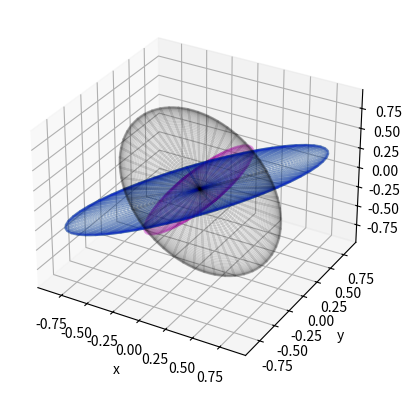

Write the Python code that produced this figure.
import numpy as np
import matplotlib.pyplot as plt
from mpl_toolkits.mplot3d import Axes3D

# First define the transformation matrix C in terms of
# extrinsically defined Euler angles (roll, pitch, yaw)
# i.e. the rotation matrix is defined as a sequence of
# rotations about the axes of the original coordinate
# system where the axes are fixed in space.
# Basic rotation matrices are defined as:
Rx = lambda a: np.array([[1, 0, 0],
                        [0, np.cos(a), -np.sin(a)],
                        [0, np.sin(a), np.cos(a)]])

Ry = lambda b: np.array([[np.cos(b), 0, np.sin(b)],
                        [0, 1, 0],
                        [-np.sin(b), 0, np.cos(b)]])

Rz = lambda c: np.array([[np.cos(c), -np.sin(c), 0],
                        [np.sin(c), np.cos(c), 0],
                        [0, 0, 1]])

# Skew symmetric matrix of a vector v
SS = lambda v: np.array([[0, -v[2], v[1]],
                                    [v[2], 0, -v[0]],
                                    [-v[1], v[0], 0]])


# Basis vector ei
ei = lambda i: np.array([1 if j == i else 0 for j in range(3)])


def get_ext_euler_angles(C):
    """
    Extract Extrinsically defined Euler angles from rotation matrix
    The transformation matrix C in terms of
    extrinsically defined Euler angles (roll, pitch, yaw)
    is defined as C = Rz(yaw) @ Ry(pitch) @ Rx(roll)
    i.e. first roll about x, then pitch about y, and then yaw about z (in that order)
    i.e. the rotation matrix is defined as a sequence of
    rotations about the axes of the original coordinate
    system where the axes are fixed in space.
    For reference Basic rotation matrices are defined as:
    Rx = lambda a: xp.array([[1, 0, 0],
                            [0, xp.cos(a), xp.sin(a)],
                            [0, -xp.sin(a), xp.cos(a)]])

    Ry = lambda b: xp.array([[xp.cos(b), 0, -xp.sin(b)],
                            [0, 1, 0],
                            [xp.sin(b), 0, xp.cos(b)]])

    Rz = lambda c: xp.array([[xp.cos(c), xp.sin(c), 0],
                            [-xp.sin(c), xp.cos(c), 0],
                            [0, 0, 1]])
    Note that this may be refered to as Extrinsic Tait-Bryan angles in x-y-z order.
    Using Reference: Computing Euler Angles from a Rotation Matrix by Gregory G. Slabaugh
    https://eecs.qmul.ac.uk/~gslabaugh/publications/euler.pdf

    2 solutions for these Extrinsic Tait-Bryan angles always exist. 
    The Eigen geometry module function eulerAngles(ax1,ax2,ax3) returns the intrinsically
    defined Euler angles (a,b,c) applied in the order ax1, ax2, ax3. and ensures that the angles
    (a,b,c) are in the ranges [0:pi]x[-pi:pi]x[-pi:pi].
    (https://eigen.tuxfamily.org/dox/group__Geometry__Module.html#title20)
    In order to obtain Extrinsic Tait-Bryan angles applied in the order x-y-z, robot_localization
    uses the Eigen function y,p,r = eulerAngles(2,1,0)
    (https://github.com/cra-ros-pkg/robot_localization/blob/49aab740c0b66c9f266141522e86d64dc86c8939/src/ros_robot_localization_listener.cpp#L456)
    which means that the orientation state being tracked by robot_localization
    (r,p,y) are in [-pi:pi]x[-pi:pi]x[0:pi].
    Given this assumption we can select the correct set of angles
    """
    if np.abs(C[2, 0]) != 1.0:
        pitch1 = -np.arcsin(C[2,0]) # Different compared to paper due to 
        pitch2 = np.pi - pitch1
        roll1 = np.arctan2(C[2,1]/np.cos(pitch1), C[2,2]/np.cos(pitch1))
        roll2 = np.arctan2(C[2,1]/np.cos(pitch2), C[2,2]/np.cos(pitch2))
        yaw1 = np.arctan2(C[1,0]/np.cos(pitch1), C[0,0]/np.cos(pitch1))
        yaw2 = np.arctan2(C[1,0]/np.cos(pitch2), C[0,0]/np.cos(pitch2))
        # Select the correct set of angles
        a1_valid = roll1 >= -np.pi and roll1 <= np.pi
        a1_valid = a1_valid and (pitch1 >= -np.pi and pitch1 <= np.pi)
        a1_valid = a1_valid and (yaw1 >= 0 and yaw1 <= np.pi)
        a2_valid = roll2 >= -np.pi and roll2 <= np.pi
        a2_valid = a2_valid and (pitch2 >= -np.pi and pitch2 <= np.pi)
        a2_valid = a2_valid and (yaw2 >= 0 and yaw2 <= np.pi)
        if a1_valid:
            roll, pitch, yaw = roll1, pitch1, yaw1
        elif a2_valid:
            roll, pitch, yaw = roll2, pitch2, yaw2
        else:
            raise ValueError("No valid set of Euler angles found")
            
    else: # Gimbal lock: pitch is at -90 or 90 degrees
        yaw = 0.0 # This can be any value, but we choose 0.0 for consistency
        if C[2, 0] == -1.0:
            pitch = np.pi/2
            roll = yaw + np.arctan2(C[0,1], C[0,2])
        else:
            pitch = -np.pi/2
            roll = -yaw + np.arctan2(-C[0,1], -C[0,2])
    return roll, pitch, yaw

# Rotation matrix from extrinsic Euler angles
# For extrinsic rotations is is to roll about x, pitch about y, and yaw about z (in that order)
# This means the multiplication will be in the order Rz*Ry*Rx
ExtEulerRot = lambda roll, pitch, yaw: np.dot(Rz(yaw), np.dot(Ry(pitch), Rx(roll)))

def wrap_euler_angles(roll, pitch, yaw):
    """
    Force Euler angles to be in the ranges (r,p,y) = [-pi:pi]x[-pi:pi]x[0:pi]
    to be consistent with robot_localization package and Eigen library
    """
    C_ = ExtEulerRot(roll, pitch, yaw)
    roll, pitch, yaw = get_ext_euler_angles(C_)
    return C_, roll, pitch, yaw

# Change in rotation matrix with respect to small change in Euler angles
def delta_Cr(roll, pitch, yaw, r, drot):
    C1 = ExtEulerRot(roll, pitch, yaw)
    # Compute derivative for each angle
    C2_roll = ExtEulerRot(roll+drot[0], pitch, yaw)
    delta_Cr_roll = (C2_roll.dot(r) - C1.dot(r))/drot[0]
    C2_pitch = ExtEulerRot(roll, pitch+drot[1], yaw)
    delta_Cr_pitch = (C2_pitch.dot(r) - C1.dot(r))/drot[1]
    C2_yaw = ExtEulerRot(roll, pitch, yaw+drot[2])
    delta_Cr_yaw = (C2_yaw.dot(r) - C1.dot(r))/drot[2]
    delta_Cr = np.hstack([delta_Cr_roll[:,np.newaxis], delta_Cr_pitch[:,np.newaxis], delta_Cr_yaw[:,np.newaxis]])
    return delta_Cr

def get_cov_ellipsoid(cov, mu=np.zeros((3)), nstd=3):
    """
    Taken from: https://github.com/CircusMonkey/covariance-ellipsoid/blob/master/ellipsoid.py
    Return the 3d points representing the covariance matrix
    cov centred at mu and scaled by the factor nstd.

    Plot on your favourite 3d axis. 
    Example 1:  ax.plot_wireframe(X,Y,Z,alpha=0.1)
    Example 2:  ax.plot_surface(X,Y,Z,alpha=0.1)
    """
    assert cov.shape==(3,3)

    # Find and sort eigenvalues to correspond to the covariance matrix
    eigvals, eigvecs = np.linalg.eigh(cov)
    idx = np.sum(cov,axis=0).argsort()
    eigvals_temp = eigvals[idx]
    idx = eigvals_temp.argsort()
    eigvals = eigvals[idx]
    # If eigenvalue is less than a specified tolerance, set it to zero
    eigvals[eigvals < 1e-6] = 0.0
    eigvecs = eigvecs[:,idx]

    # Set of all spherical angles to draw our ellipsoid
    n_points = 100
    theta = np.linspace(0, 2*np.pi, n_points)
    phi = np.linspace(0, np.pi, n_points)

    # Width, height and depth of ellipsoid
    rx, ry, rz = nstd * np.sqrt(eigvals)

    # Get the xyz points for plotting
    # Cartesian coordinates that correspond to the spherical angles:
    X = rx * np.outer(np.cos(theta), np.sin(phi))
    Y = ry * np.outer(np.sin(theta), np.sin(phi))
    Z = rz * np.outer(np.ones_like(theta), np.cos(phi))

    # Rotate ellipsoid for off axis alignment
    old_shape = X.shape
    # Flatten to vectorise rotation
    X,Y,Z = X.flatten(), Y.flatten(), Z.flatten()
    X,Y,Z = np.matmul(eigvecs, np.array([X,Y,Z]))
    X,Y,Z = X.reshape(old_shape), Y.reshape(old_shape), Z.reshape(old_shape)
   
    # Add in offsets for the mean
    X = X + mu[0]
    Y = Y + mu[1]
    Z = Z + mu[2]
    
    return X,Y,Z

# Feel free to change these values that define the rotation matrix
roll_deg = 15.0
pitch_deg = 186
# pitch_deg = 10.0
yaw_deg = -5.0
r = np.array([1.0, 2.0, 3.0])

# In implementing the Lucas method the matrix Rx(roll) is required
# If we know the Euler angles then we can compute Rx(roll)
# However, if we only have the rotation matrix C then we need to extract the Euler angles
# Unfortunately, there are two solutions for sets of angles, that produce the same rotation matrix
# If we know the Euler angles then this is trivail, but if we don't then we need to select the correct set
# By default we assume that the angles are in the ranges [-pi:pi]x[-pi:pi]x[0:pi] which is what is done in robot_localization
# This resolves the ambiguity in Euler angle extraction

# Small value for numerical differentiation
drot = np.array([0.001, 0.001, 0.001])

roll = roll_deg * np.pi/180
pitch = pitch_deg * np.pi/180
yaw = yaw_deg * np.pi/180
# Force Euler angles to be in the ranges (r,p,y) = [-pi:pi]x[-pi:pi]x[0:pi]
# to be consistent with robot_localization package and Eigen library
C_, roll, pitch, yaw = wrap_euler_angles(roll, pitch, yaw)
C = ExtEulerRot(roll, pitch, yaw)
assert np.allclose(C, C_), "Euler angles extraction failed"
print("Rotation matrix C: \n", C)

# Now define the derivative of the rotation matrix with respect to the Euler angles
# Numerical differentiation
# Verify that the derivative is correct using numerical differentiation
delta_Cr_num = delta_Cr(roll, pitch, yaw, r, drot)
print("Derivative of rotation matrix C * r with respect to roll, pitch, and yaw using numerical differentiation: \n", delta_Cr_num)

# First using method outlined by James R. Lucas in "Differentiation of the Orientation Matrix by Matrix Multipliers"
# https://www.asprs.org/wp-content/uploads/pers/1963journal/jul/1963_jul_708-715.pdf
roll_est, pitch_est, yaw_est = get_ext_euler_angles(C)
# Compare the estimated Euler angles with the original Euler angles
print("Original Euler angles: ", roll, pitch, yaw)
print("Estimated Euler angles: ", roll_est, pitch_est, yaw_est)
Qj = (Rx(roll_est).T) @ (SS(ei(1))) @ Rx(roll_est)
dC_dyaw = SS(ei(2)) @ C
dC_dpitch = C @ Qj
dC_droll = C @ (SS(ei(0)))

dCr_droll = (dC_droll @ r)[:,np.newaxis]
dCr_dpitch = (dC_dpitch @ r)[:,np.newaxis]
dCr_dyaw = (dC_dyaw @ r)[:,np.newaxis]

dCr_lucas = np.hstack([dCr_droll, dCr_dpitch, dCr_dyaw])
print("Derivative of rotation matrix C*r with respect to roll, pitch, and yaw using Lucas method: \n", dCr_lucas)

# Now using the method implied by the math in Fankhauser's Robot-centric elevation mapping with uncertainty estimates
# From equation 2 without the projection P
dCr_fankhauser = C @ SS(r)
print("Derivative of rotation matrix C*r with respect to roll, pitch, and yaw using Fankhauser method: \n", dCr_fankhauser)

# Are they the same?
# print("Difference between the two methods: \n", dCr_lucas - dCr_fankhauser)

# Now use the method described by Bloesch et al. in "A Primer on the Differential Calculus of 3D Orientations"
# From equation 27
dC_r_bloesch = -SS(C.dot(r))
print("Derivative of rotation matrix C with respect to r using Bloesch method: \n", dC_r_bloesch)

##########################################################################################
# Now let's test the Jacobian of rotation matrix C applied to vector r
# with respect to extrinsic (fixed-axis) Euler angles (roll, pitch, yaw) x-y-z.
# randomly generate a covariance matrix by defining a lower triangular matrix L
# indx, indy = np.triu_indices(3)
# L = np.zeros((3,3))
# L[indx, indy] = np.random.randn(len(indx))
# cov = L @ L.T
# Could also generate one by rotating a diagonal matrix
vars = np.diag([10.0**2, 1.0**2, 20.0**2])*(np.pi/180)**2
# vars = np.diag([50.0, 1.0, 10.0])*(np.pi/180)
# Rotate the diagonal matrix to produce a full covariance matrix (non-diagonal)
# Set var_ values to 0 to test the diagonal case
# var_r = 0.0 * np.pi/180
# var_p = 0.0 * np.pi/180
# var_y = 0.0 * np.pi/180
var_r = 10.0 * np.pi/180
var_p = 30.0 * np.pi/180
var_y = -7.0 * np.pi/180
R = ExtEulerRot(var_r, var_p, var_y)
Sigma = R @ vars @ R.T

# Error Propagation using numerical Jacobian
sigma_num = delta_Cr_num @ Sigma @ delta_Cr_num.T
print("Error propagation using numerical Jacobian: \n", sigma_num)

# Error Propagation using Lucas method
sigma_lucas = dCr_lucas @ Sigma @ dCr_lucas.T
print("Error propagation using Lucas method: \n", sigma_lucas)

# Error Propagation using Fankhauser method
sigma_fankhauser = dCr_fankhauser @ Sigma @ dCr_fankhauser.T
print("Error propagation using Fankhauser method: \n", sigma_fankhauser)

# Error Propagation using Bloesch method
sigma_bloesch = dC_r_bloesch @ Sigma @ dC_r_bloesch.T
print("Error propagation using Bloesch method: \n", sigma_bloesch)

# Difference between the two methods
print("Difference between the two methods: \n", sigma_num - sigma_lucas)
# Error of each component as a percentage of the sigma_num
print("Percentage difference between the two methods: \n", (sigma_num - sigma_lucas)/sigma_num*100)

# Plot sigma_num and sigma_lucas as 3d Gaussian ellipsoids
fig = plt.figure()
ax = fig.add_subplot(111, projection='3d')
plt.xlabel('x')
plt.ylabel('y')
# X1,Y1,Z1 = get_cov_ellipsoid(Sigma, nstd=1)
# ax.plot_wireframe(X1,Y1,Z1, color='r', alpha=0.1)
X2,Y2,Z2 = get_cov_ellipsoid(sigma_num, nstd=1)
ax.plot_wireframe(X2,Y2,Z2, color='b', alpha=0.1)
X3,Y3,Z3 = get_cov_ellipsoid(sigma_lucas, nstd=1)
ax.plot_wireframe(X3,Y3,Z3, color='g', alpha=0.1)
X4,Y4,Z4 = get_cov_ellipsoid(sigma_fankhauser, nstd=1)
ax.plot_wireframe(X4,Y4,Z4, color='k', alpha=0.1)
X5,Y5,Z5 = get_cov_ellipsoid(sigma_bloesch, nstd=1)
ax.plot_wireframe(X5,Y5,Z5, color='m', alpha=0.1)
# Set axes limits to be the same
max_range = np.array([X2.max()-X2.min(), Y2.max()-Y2.min(), Z2.max()-Z2.min()]).max() / 2.0
mid_x = (X2.max()+X2.min()) * 0.5
mid_y = (Y2.max()+Y2.min()) * 0.5
mid_z = (Z2.max()+Z2.min()) * 0.5
ax.set_xlim(mid_x - max_range, mid_x + max_range)
ax.set_ylim(mid_y - max_range, mid_y + max_range)
ax.set_zlim(mid_z - max_range, mid_z + max_range)
plt.show()
# Note that projected distribution should be fairly flat in direction of r
# Errors in roll, pitch, and yaw lead to a transformation of the Gaussian ellipsoid
# into a concave "windshield" shape which gets approximated as a very thin Gaussian.
